Dataset: processed (GitHub, Yuvrajsinggh22/wheat-disease-detection). Classes: common rust, gray leaf spot, healthy, northern leaf blight.

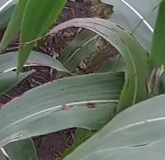
Label: common rust

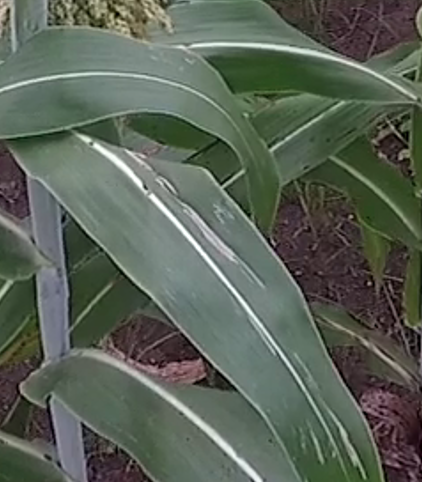
Label: gray leaf spot

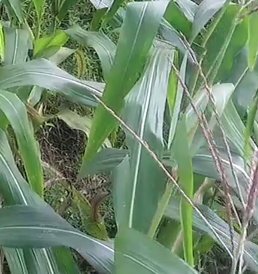
Label: healthy

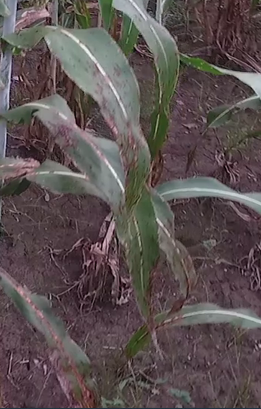
Label: common rust

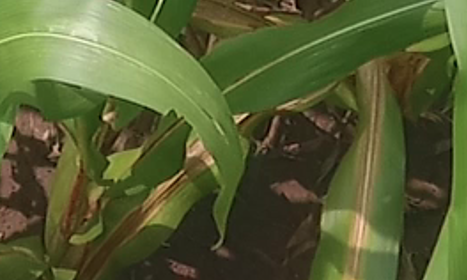
Label: northern leaf blight

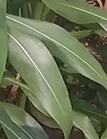
Label: healthy
